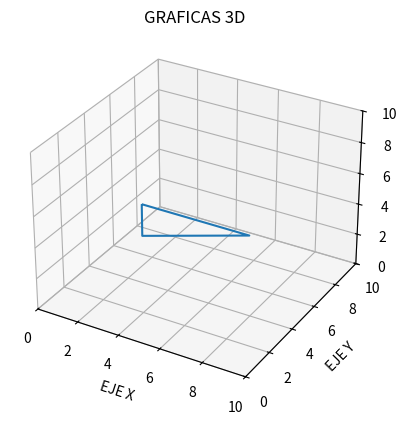

This figure's Python source:
import numpy as np
import matplotlib.pyplot as plt
from mpl_toolkits.mplot3d import axes3d

# Creamos un vector donde llevar las coordenadas como un conjunto
vector1 = np.array([[4,4,9,4]])
vector2 = np.array([[2,2,2,2]])
vector3 = np.array([[7,5,7,7]])

# Creamos una figura
figura = plt.figure()

# Creamos el plano 3d
plano = figura.add_subplot(111, projection='3d')

# Grafico 3D
plano.plot_wireframe(vector1, vector2, vector3)

#Definimos los límites del eje x,y,z
plano.set_xlim([0,10])
plano.set_ylim([0,10])
plano.set_zlim([0,10])

# Mostramos las letras de las coordenadas
plano.set_xlabel('EJE X')
plano.set_ylabel('EJE Y')
plano.set_zlabel('EJE Z')

# Mostramos el gráfico
plt.title("GRAFICAS 3D")
plt.show()